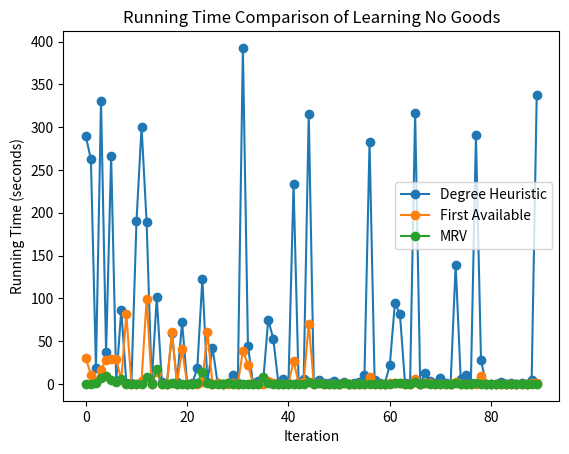

Write the Python code that produced this figure.
import matplotlib.pyplot as plt

running_time_degree_heuristic = [289.25238704681396, 262.5008912086487, 18.709915161132812, 
                                    330.46778106689453, 37.09665632247925, 265.8380868434906, 3.7245750427246094, 
                                    86.78400826454163, 0.7603487968444824, 1.3374731540679932, 190.1351239681244, 300.3253650665283, 
                                    189.04136180877686, 1.1523809432983398, 101.44559001922607, 2.5578291416168213, 0.05035901069641113, 
                                    59.2892279624939, 1.7869889736175537, 72.39226198196411, 0.17480897903442383, 0.5473580360412598, 
                                    18.271822214126587, 122.80624008178711, 2.4265482425689697, 42.51255202293396, 
                                    1.6096649169921875, 0.18225312232971191, 1.0446257591247559, 10.501108407974243, 0.519942045211792, 
                                    392.57071805000305, 44.57541513442993, 0.5832147598266602, 3.4251320362091064, 2.3456051349639893, 
                                    75.02427792549133, 52.8707480430603, 0.9602251052856445, 6.130075931549072, 1.6546928882598877, 
                                    233.35724592208862, 1.956604242324829, 5.177901744842529, 315.44140791893005, 
                                    1.4762921333312988, 4.6557300090789795, 1.4727168083190918, 0.6028311252593994, 2.9661948680877686, 
                                    0.10513520240783691, 2.40498685836792, 0.3747239112854004, 0.9426760673522949, 2.627591848373413, 
                                    11.007144927978516, 282.66641998291016, 4.087814092636108, 1.2119057178497314, 0.24274706840515137, 
                                    21.827385187149048, 94.18261623382568, 81.69096302986145, 0.6106829643249512, 0.9416279792785645, 
                                    316.547847032547, 0.25906896591186523, 12.883005142211914, 3.849015951156616, 0.5852947235107422, 
                                    6.955811023712158, 1.507300853729248, 0.04099678993225098, 139.3597650527954, 5.304872989654541, 
                                    10.113953113555908, 1.303269863128662, 290.28828620910645, 27.718626022338867, 0.16329407691955566, 
                                    0.09963703155517578, 0.4359729290008545, 1.9472618103027344, 0.15114784240722656, 1.2033789157867432, 
                                    0.05941510200500488, 0.5475728511810303, 0.24220013618469238, 4.902181148529053, 337.8480062484741]


running_time_mrv = [0.07970786094665527, 0.007542133331298828, 1.6548898220062256, 
                       7.241540908813477, 9.004342079162598, 5.095792770385742, 1.7149717807769775, 
                       6.080702066421509, 0.20401501655578613, 0.19174408912658691, 0.07824373245239258, 0.11145305633544922, 
                       7.66040301322937, 0.004843950271606445, 16.93295407295227, 0.04361081123352051, 0.014343976974487305, 
                       0.9121828079223633,  0.08810114860534668, 0.15252304077148438, 0.21678900718688965, 
                       0.10862588882446289, 0.7303318977355957, 14.479628801345825,  1.245384931564331, 
                       0.04810309410095215, 0.026273012161254883, 0.03719615936279297, 1.4193692207336426, 0.04306483268737793, 
                       0.05551886558532715, 0.09783387184143066, 0.10984563827514648, 0.018126964569091797, 0.014833927154541016, 
                       8.058287143707275, 0.6359939575195312, 0.025294065475463867, 0.0944359302520752, 0.05054616928100586, 
                       0.314424991607666, 0.29093194007873535, 0.1845228672027588, 0.008362054824829102, 2.6709461212158203, 
                       0.03854012489318848, 0.5591647624969482, 0.13106107711791992, 0.041113853454589844, 0.14466166496276855, 
                       0.013669013977050781, 0.8899359703063965, 0.09132218360900879, 0.018043994903564453, 0.0894169807434082, 
                       0.05761909484863281, 0.1336839199066162, 0.10487675666809082, 0.15127897262573242, 0.03756284713745117, 
                       0.4040110111236572, 1.259963035583496, 0.8116869926452637, 0.014919042587280273, 0.12871408462524414, 
                       2.4081661701202393, 0.06901311874389648, 0.922558069229126, 0.27478599548339844, 0.03901314735412598, 
                       0.3227231502532959, 0.07428097724914551, 0.23089003562927246, 0.9456691741943359, 0.006692171096801758, 
                       0.15956902503967285, 0.020277023315429688, 0.7466318607330322, 0.03968381881713867, 0.01624608039855957, 
                       0.07802295684814453, 0.18849921226501465, 0.05413675308227539, 0.027029037475585938, 0.09736180305480957,
                       0.01297307014465332, 0.044569969177246094, 0.012660980224609375, 0.040981292724609375, 0.0532381534576416]

running_time_first_available = [30.262134075164795, 11.000447988510132, 3.1222081184387207,
                                   16.822551012039185, 28.27666926383972, 28.757481813430786, 28.776021003723145, 4.840371131896973, 
                                   81.15266418457031, 0.18213176727294922, 0.18787717819213867, 3.9618160724639893, 
                                   99.60329008102417, 0.14564800262451172, 14.240444898605347, 0.06717586517333984, 0.07728219032287598, 
                                   60.61817908287048, 0.1451427936553955, 40.586580991744995, 0.005159854888916016, 0.2706000804901123, 
                                   0.184128999710083, 1.7423951625823975, 60.9419469833374, 0.0031821727752685547, 1.390761137008667, 
                                   0.09979772567749023, 0.008970022201538086, 1.0876059532165527, 0.08001923561096191, 
                                   38.57827615737915, 22.651252031326294, 0.16727185249328613, 0.407243013381958, 0.03496098518371582, 
                                   2.8683741092681885, 1.3396170139312744, 0.253436803817749, 0.11035895347595215, 0.0878591537475586, 
                                   26.582189083099365, 1.3026859760284424, 2.153313159942627, 70.55287170410156, 
                                   0.041296958923339844, 0.5305452346801758, 0.18886780738830566, 0.056307315826416016, 0.16103315353393555, 
                                   0.008044004440307617, 0.8675289154052734, 0.018889904022216797, 0.027642250061035156, 0.13537836074829102, 
                                   0.4659426212310791, 8.025666236877441, 0.0910038948059082, 0.011905908584594727, 0.05731916427612305, 
                                   1.2042789459228516, 1.3351659774780273, 0.7909162044525146, 0.1150360107421875, 0.209855318069458, 
                                   5.183609962463379, 0.012044906616210938, 1.0788540840148926, 0.7023208141326904, 0.12270307540893555, 
                                   0.3610260486602783, 0.11573004722595215, 0.003325939178466797, 1.7773470878601074, 0.00886988639831543, 
                                   0.23405885696411133, 0.0024220943450927734, 0.08411693572998047, 9.230910062789917, 0.017343997955322266, 
                                   0.0783700942993164, 0.13240623474121094, 0.006307840347290039, 0.09296512603759766, 0.14890789985656738, 
                                   0.025427818298339844, 0.04831194877624512, 0.0668940544128418, 0.5801231861114502, 0.8499631881713867]

plt.plot(running_time_degree_heuristic, label='Degree Heuristic', marker='o')

# Line plot for First Available
plt.plot(running_time_first_available, label='First Available', marker='o')

# Line plot for MRV
plt.plot(running_time_mrv, label='MRV', marker='o')

# Adding labels and title
plt.xlabel('Iteration')
plt.ylabel('Running Time (seconds)')
plt.title('Running Time Comparison of Learning No Goods')
plt.legend()  # Show legend

# Show the plot
plt.show()